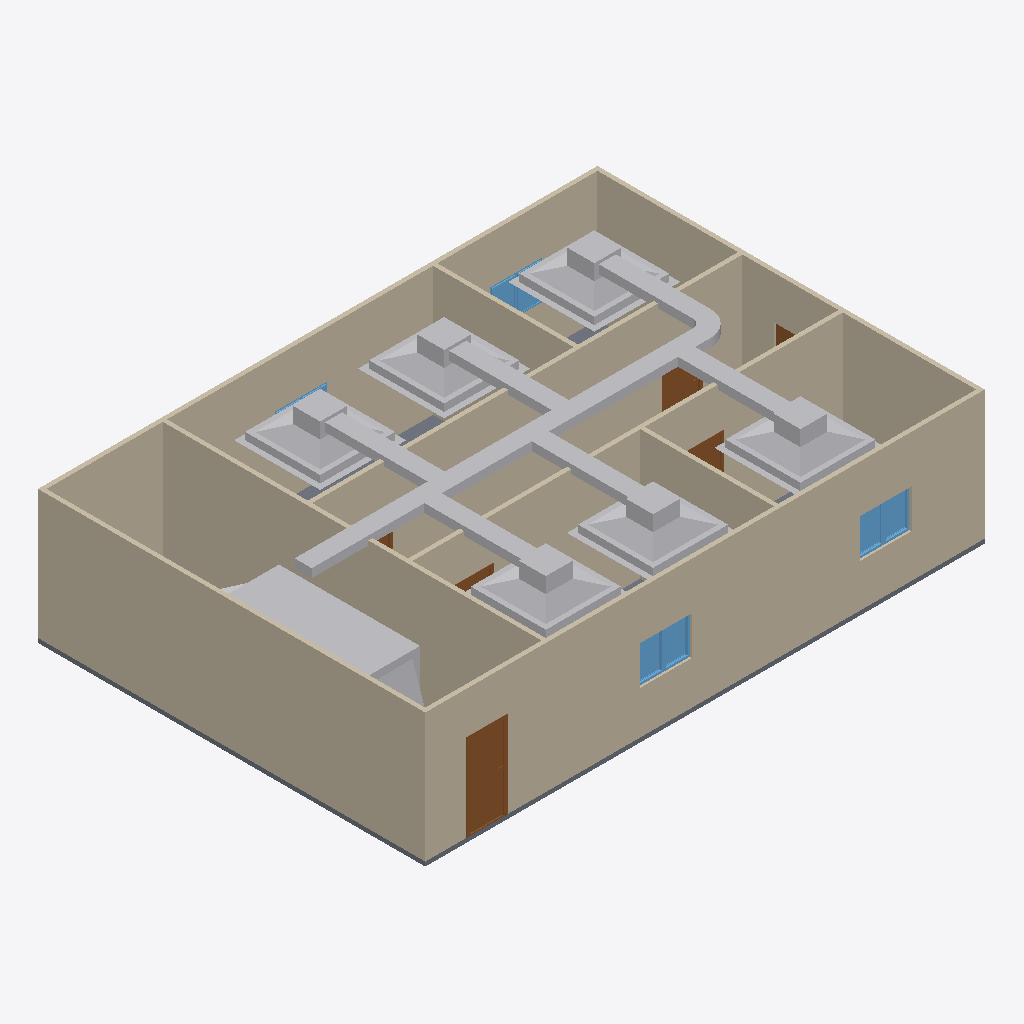
Isometric view of an IFC building model (IFC-SPF (STEP), schema IFC4, length unit metre), seen from the south-west, elements coloured by IFC class: 20 other elements (light grey), 9 walls (beige), 8 windows (light blue), 6 doors (brown), 1 slab (grey).
Extent 13.0 m × 9.0 m × 3.3 m (x, y, z). Storeys (2): GF at 0.00 m; ducting at 2.80 m. Elements (44): 9 IfcWall, 8 IfcWindow, 7 IfcDuctSegment, 6 IfcAirTerminalBox, 6 IfcDoor, 6 IfcDuctFitting, 1 IfcDistributionElement, 1 IfcSlab.

HEADER;
FILE_DESCRIPTION(('ViewDefinition[DesignTransferView]'),'2;1');
FILE_NAME('s08-discussion.ifc','2026-10-26T15:04:35+08:00',(''),(''),'IfcOpenShell 0.8.5-post1','Bonsai 0.8.5-post1','Nobody');
FILE_SCHEMA(('IFC4'));
ENDSEC;
DATA;
#1=IFCPROJECT('1l4KqzPg9APwJzTSXJnQbj',$,'My Project',$,$,$,$,(#14,#26),#9);
#31=IFCSITE('1GKO1AHKzA0wLUP9eqTgJt',$,'My Site',$,$,#54,$,$,$,$,$,$,$,$);
#37=IFCBUILDING('3iGBFCdRn6GBXfLBPvPWqx',$,'My Building',$,$,#60,$,$,$,$,$,$);
#43=IFCBUILDINGSTOREY('3DIsCg3OD5tPov22C1m$7R',$,'GF',$,$,#4074,$,$,$,$);
#4674=IFCBUILDINGSTOREY('2344Cf8AvBJ8TszvwNHf0J',$,'ducting',$,$,#4695,$,$,$,$);
#351=IFCWALL('3RVOxJKsTCJB_V_UMUMPxa',$,'Wall',$,$,#4084,#359,$,$);
#428=IFCWALL('2lwt2gmIX6IRcOYTRzaebH',$,'Wall',$,$,#4079,#434,$,$);
#403=IFCWALL('3yv8chYx5EEwBHhGyf1Zs4',$,'Wall',$,$,#4099,#409,$,$);
#3213=IFCWALL('0FeqFxNRrCwArJWI7PrtrC',$,'Wall',$,$,#4124,#3224,$,$);
#856=IFCWALL('3KElFtJBz6AASZfSSlIzPM',$,'Wall',$,$,#4104,#862,$,$);
#378=IFCWALL('3ZP57Q9Az01wBJKnOFnGN5',$,'Wall',$,$,#4094,#384,$,$);
#818=IFCWALL('2CPKk$7Tb6fe5J8lzPzOY2',$,'Wall',$,$,#4109,#824,$,$);
#4738=IFCDUCTSEGMENT('3FMccGRcbCvAKh5B53DDlg',$,'DuctSegment',$,$,#6277,#4751,$,$);
#6261=IFCDISTRIBUTIONELEMENT('09dzfNmgn7UAzSz$vnIwVm',$,'AHU',$,$,#6342,#6262,$);
#5691=IFCAIRTERMINALBOX('0xe7LQwr13uBbLTc63YIq8',$,'AirTerminal',$,$,#6302,#5697,$,.CONSTANTFLOW.);
#5382=IFCAIRTERMINALBOX('0QuFMa1yz0bgUjuKi2h9B3',$,'AirTerminal',$,$,#6292,#5388,$,.CONSTANTFLOW.);
#5329=IFCAIRTERMINALBOX('3C62esCoz36g7nNHjEzGmG',$,'AirTerminal',$,$,#5690,#5335,$,.CONSTANTFLOW.);
#5068=IFCAIRTERMINALBOX('3zlFRrY8P0GARmW_fLK4Bz',$,'AirTerminal',$,$,#6287,#5069,$,.CONSTANTFLOW.);
#5160=IFCAIRTERMINALBOX('0$Qg6JcVLAWhjQBFWpHViX',$,'AirTerminal',$,$,#5434,#5166,$,.CONSTANTFLOW.);
#5435=IFCAIRTERMINALBOX('2uBaHLQjj3EuckxjgeUyyM',$,'AirTerminal',$,$,#6297,#5441,$,.CONSTANTFLOW.);
#1134=IFCWALL('3n2lYU0pn1yxw$aJ6qf9q$',$,'Wall',$,$,#4119,#1140,$,$);
#2967=IFCSLAB('0eEhATgkDDg8rZ9AlE99bt',$,'Slab',$,$,#4089,#2982,$,$);
#1096=IFCWALL('2GKvflePLA5wrozkuUBeOt',$,'Wall',$,$,#4114,#1102,$,$);
#1031=IFCDOOR('1aqKRqCaH0pw1iRRtSy5CZ',$,'Door',$,$,#3942,#1040,$,2.0,0.899999976158142,$,$,$);
#5213=IFCDUCTSEGMENT('1laFWzZ1b4hA35wJO9XGui',$,'DuctSegment',$,$,#6317,#5247,$,$);
#5488=IFCDUCTSEGMENT('1x8KNZtT5CB9fcd07IvQ6h',$,'DuctSegment',$,$,#6322,#5522,$,$);
#5120=IFCDUCTSEGMENT('1oXG3t2H1C5vb8QmcmkaA1',$,'DuctSegment',$,$,#6188,#5131,$,$);
#5641=IFCDUCTSEGMENT('2Ljocsfgz63u5RTUux6WlE',$,'DuctSegment',$,$,#6122,#5675,$,$);
#5284=IFCDUCTSEGMENT('3kLe1dVsTBf8V71Ggz261V',$,'DuctSegment',$,$,#5640,#5318,$,$);
#4810=IFCDUCTSEGMENT('2yHYTZHNbCPuwDfSjNasCn',$,'DuctSegment',$,$,#6312,#4821,$,$);
#1221=IFCDOOR('1guwc_VAP6Be$$G4bkN7Zf',$,'Door',$,$,#3952,#1229,$,2.0,0.899999976158142,$,$,$);
#3588=IFCWINDOW('0yULti5hj9Sv1OXdQuhmsO',$,'Window',$,$,#3997,#3601,$,0.899999976158142,0.600000023841858,$,$,$);
#1563=IFCWINDOW('1ibeVtZGH5Fgfvg2qxtcDs',$,'Window',$,$,#3587,#1571,$,0.899999976158142,0.600000023841858,$,$,$);
#1498=IFCWINDOW('01Jg6Jvg97LPW7Vy1mCfTS',$,'Window',$,$,#3554,#1507,$,0.899999976158142,0.600000023841858,$,$,$);
#3555=IFCWINDOW('0lUAyoAur82g6b7rggwUu9',$,'Window',$,$,#3992,#3568,$,0.899999976158142,0.600000023841858,$,$,$);
#4990=IFCDUCTFITTING('0OuNUipQz7i8vH0cpUnRnQ',$,'DuctFitting',$,$,#6307,#4999,$,$);
#1319=IFCDOOR('28IGl_sOP8CvQqehS3r3SH',$,'Door',$,$,#3957,#1327,$,2.0,0.899999976158142,$,$,$);
#3466=IFCWINDOW('1GOo0ThIvAgO9i4$X13M3_',$,'Window',$,$,#3467,#3479,$,0.899999976158142,0.600000023841858,$,$,$);
#3433=IFCWINDOW('1W_DcoAxH8bPEB1WvyEta8',$,'Window',$,$,#3434,#3446,$,0.899999976158142,0.600000023841858,$,$,$);
#1368=IFCDOOR('2P3X38_aT4ChJZS7eV_Uq5',$,'Door',$,$,#3962,#1376,$,2.0,0.899999976158142,$,$,$);
#3889=IFCDOOR('367qIEvg5BVPsd1huV4LLc',$,'Door',$,$,#3937,#3897,$,2.0,0.8999999761581421,$,$,$);
#1172=IFCDOOR('3kAlilg9TD0fEcUvfCbxM5',$,'Door',$,$,#3947,#1180,$,2.0,0.899999976158142,$,$,$);
#6003=IFCDUCTFITTING('2J0Wnk3fPFlwmRph86qvab',$,'DuctFitting',$,$,#6327,#6014,$,$);
#6130=IFCDUCTFITTING('2U8jOxE0j20RFLMyudktK_',$,'DuctFitting',$,$,#6337,#6141,$,$);
#6064=IFCDUCTFITTING('0AnPhRoPT7yv1wiuT3Y9Rz',$,'DuctFitting',$,$,#6332,#6075,$,$);
#3494=IFCWINDOW('2EOV85S4vEiQoUu2usb6N4',$,'Window',$,$,#3982,#3507,$,0.899999976158142,0.600000023841858,$,$,$);
#5743=IFCDUCTFITTING('3mKAQXbxL7owEkoU0VV8ZE',$,'DuctFitting',$,$,#5780,#5755,$,$);
#5810=IFCDUCTFITTING('04I7Hi959AQODHnK0K$X73',$,'DuctFitting',$,$,#5846,#5821,$,$);
#3522=IFCWINDOW('17thm8_8T4oODYh_kcIKte',$,'Window',$,$,#3987,#3535,$,0.899999976158142,0.600000023841858,$,$,$);
ENDSEC;
